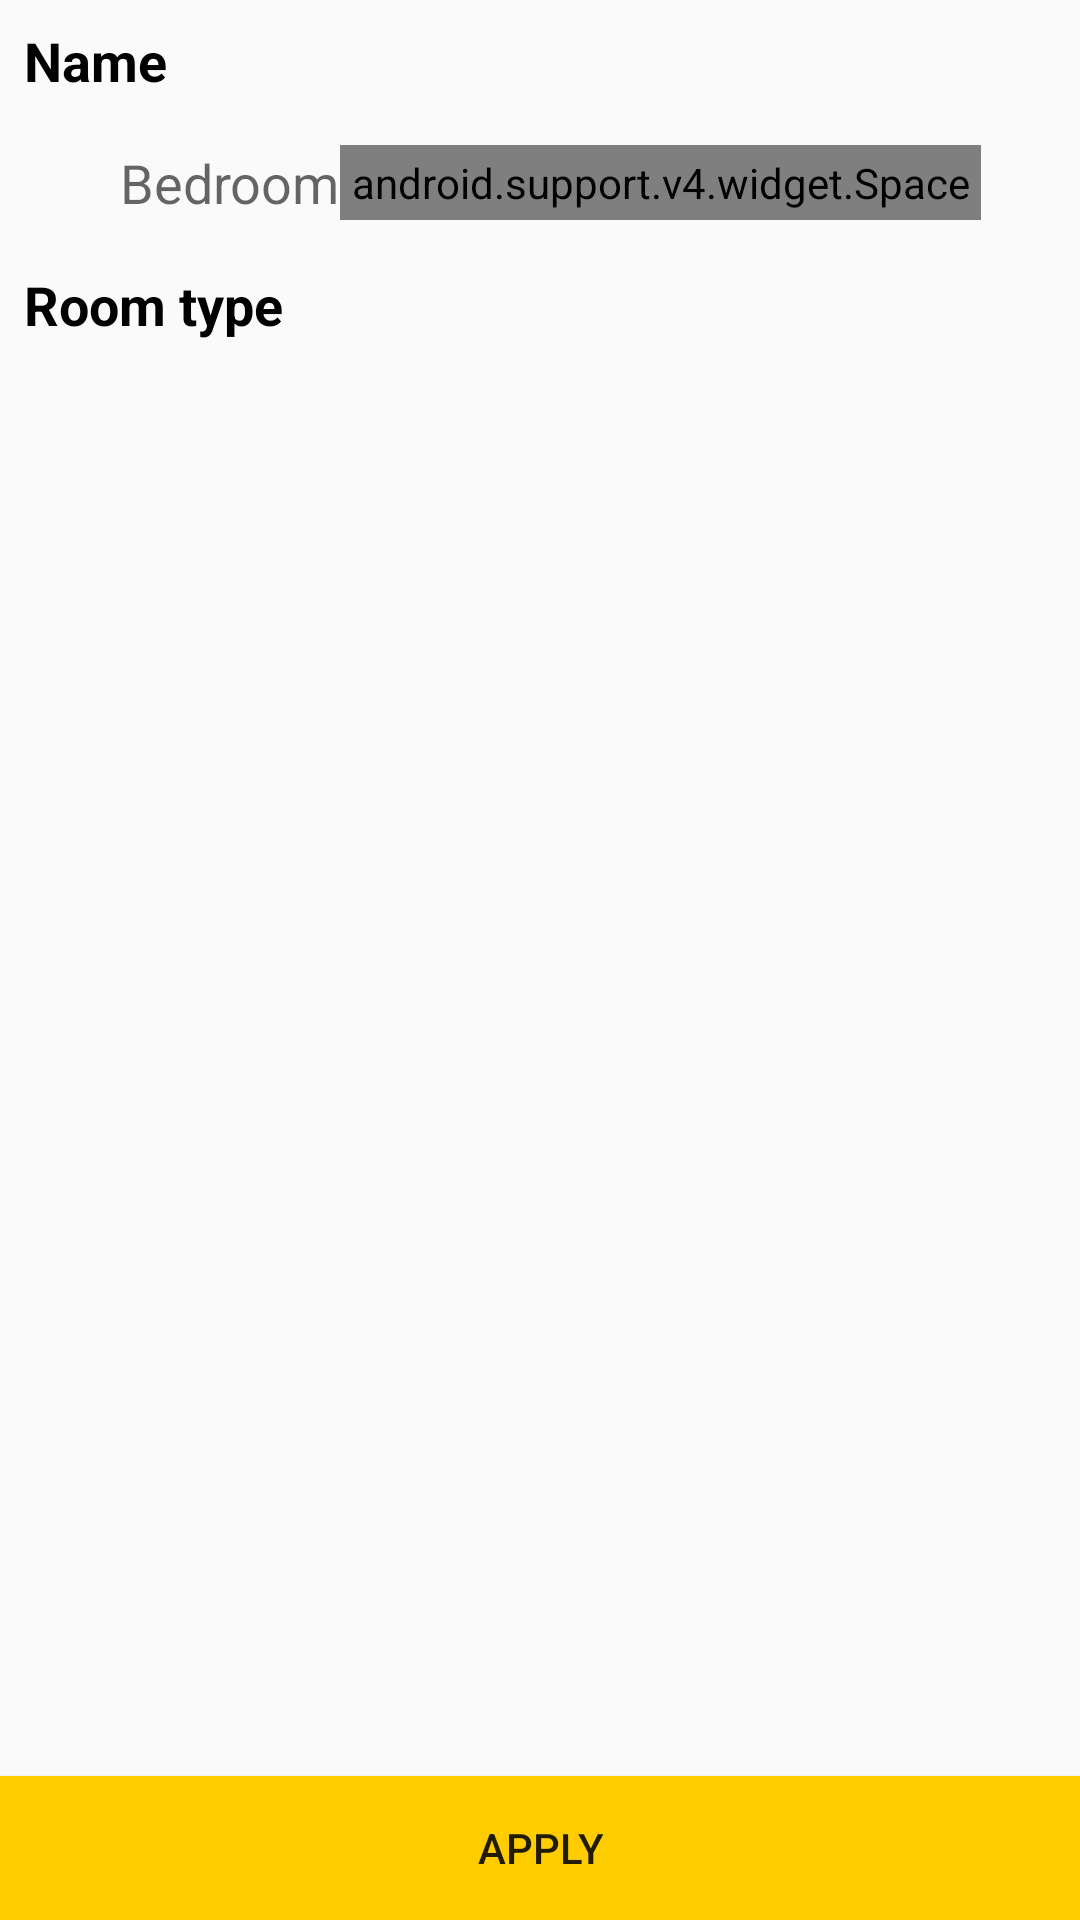

Write the Android layout XML for this screen, with the resource values it uses.
<!-- AndroidManifest.xml: application theme AppTheme -->
<!-- res/layout/activity_room_edit_controller.xml -->
<?xml version="1.0" encoding="utf-8"?>
<LinearLayout
    xmlns:android="http://schemas.android.com/apk/res/android"
    xmlns:tools="http://schemas.android.com/tools"
    android:layout_width="match_parent"
    android:layout_height="match_parent"
    android:orientation="vertical"
    tools:context="com.phantasic7.projects.lights.RoomEditControllerActivity">

    <TextView
        android:layout_width="match_parent"
        android:layout_height="wrap_content"
        android:layout_margin="8dp"
        android:text="Name"
        android:textAppearance="?android:attr/textAppearanceMedium"
        android:textColor="@android:color/black"
        android:textStyle="bold"/>

    <LinearLayout
        android:layout_width="match_parent"
        android:layout_height="wrap_content"
        android:layout_margin="8dp"
        android:gravity="center">

        <TextView
            android:id="@+id/roomTypeNameTextView"
            android:layout_width="wrap_content"
            android:layout_height="wrap_content"
            android:layout_marginStart="32dp"
            android:text="Bedroom"
            android:transitionName="@string/transition_name_group"
            android:textAppearance="?android:attr/textAppearanceMedium"/>

        <android.support.v4.widget.Space
            android:layout_width="0dp"
            android:layout_height="match_parent"
            android:layout_weight="1"/>
        <Button
            android:layout_width="25dp"
            android:layout_height="25dp"
            android:background="@drawable/ic_create_black_24dp"
            android:onClick="rename"/>
    </LinearLayout>

    <TextView
        android:layout_width="match_parent"
        android:layout_height="wrap_content"
        android:layout_margin="8dp"
        android:text="Room type"
        android:textAppearance="?android:attr/textAppearanceMedium"
        android:textColor="@android:color/black"
        android:textStyle="bold"/>

    <android.support.v7.widget.RecyclerView
        android:id="@+id/roomtypeRecyclerView"
        android:layout_width="match_parent"
        android:layout_height="0dp"
        android:layout_weight="1"
        android:layoutAnimation="@anim/roomtype_item_animation"/>

    <Button
        android:id="@+id/button"
        android:layout_marginTop="8dp"
        android:layout_width="match_parent"
        android:layout_height="wrap_content"
        android:background="@color/colorAccent"
        android:text="Apply"
        android:onClick="applyEdit"/>
</LinearLayout>
<!-- resources referenced by this layout -->
<resources>
  <color name="colorAccent">#ffcc00</color>
  <string name="transition_name_group">GroupName</string>
  <style name="AppTheme" parent="Theme.AppCompat.Light">
          
          <item name="colorPrimary">@color/colorPrimary</item>
          <item name="colorPrimaryDark">@color/colorPrimaryDark</item>
          <item name="colorAccent">@color/colorAccent</item>
  
          <item name="android:windowContentTransitions">true</item>
          <item name="android:windowSharedElementEnterTransition">@android:transition/move</item>
          <item name="android:windowSharedElementExitTransition">@android:transition/move</item>
      </style>
  <color name="colorPrimary">#ffff</color>
  <color name="colorPrimaryDark">#ffff</color>
</resources>
